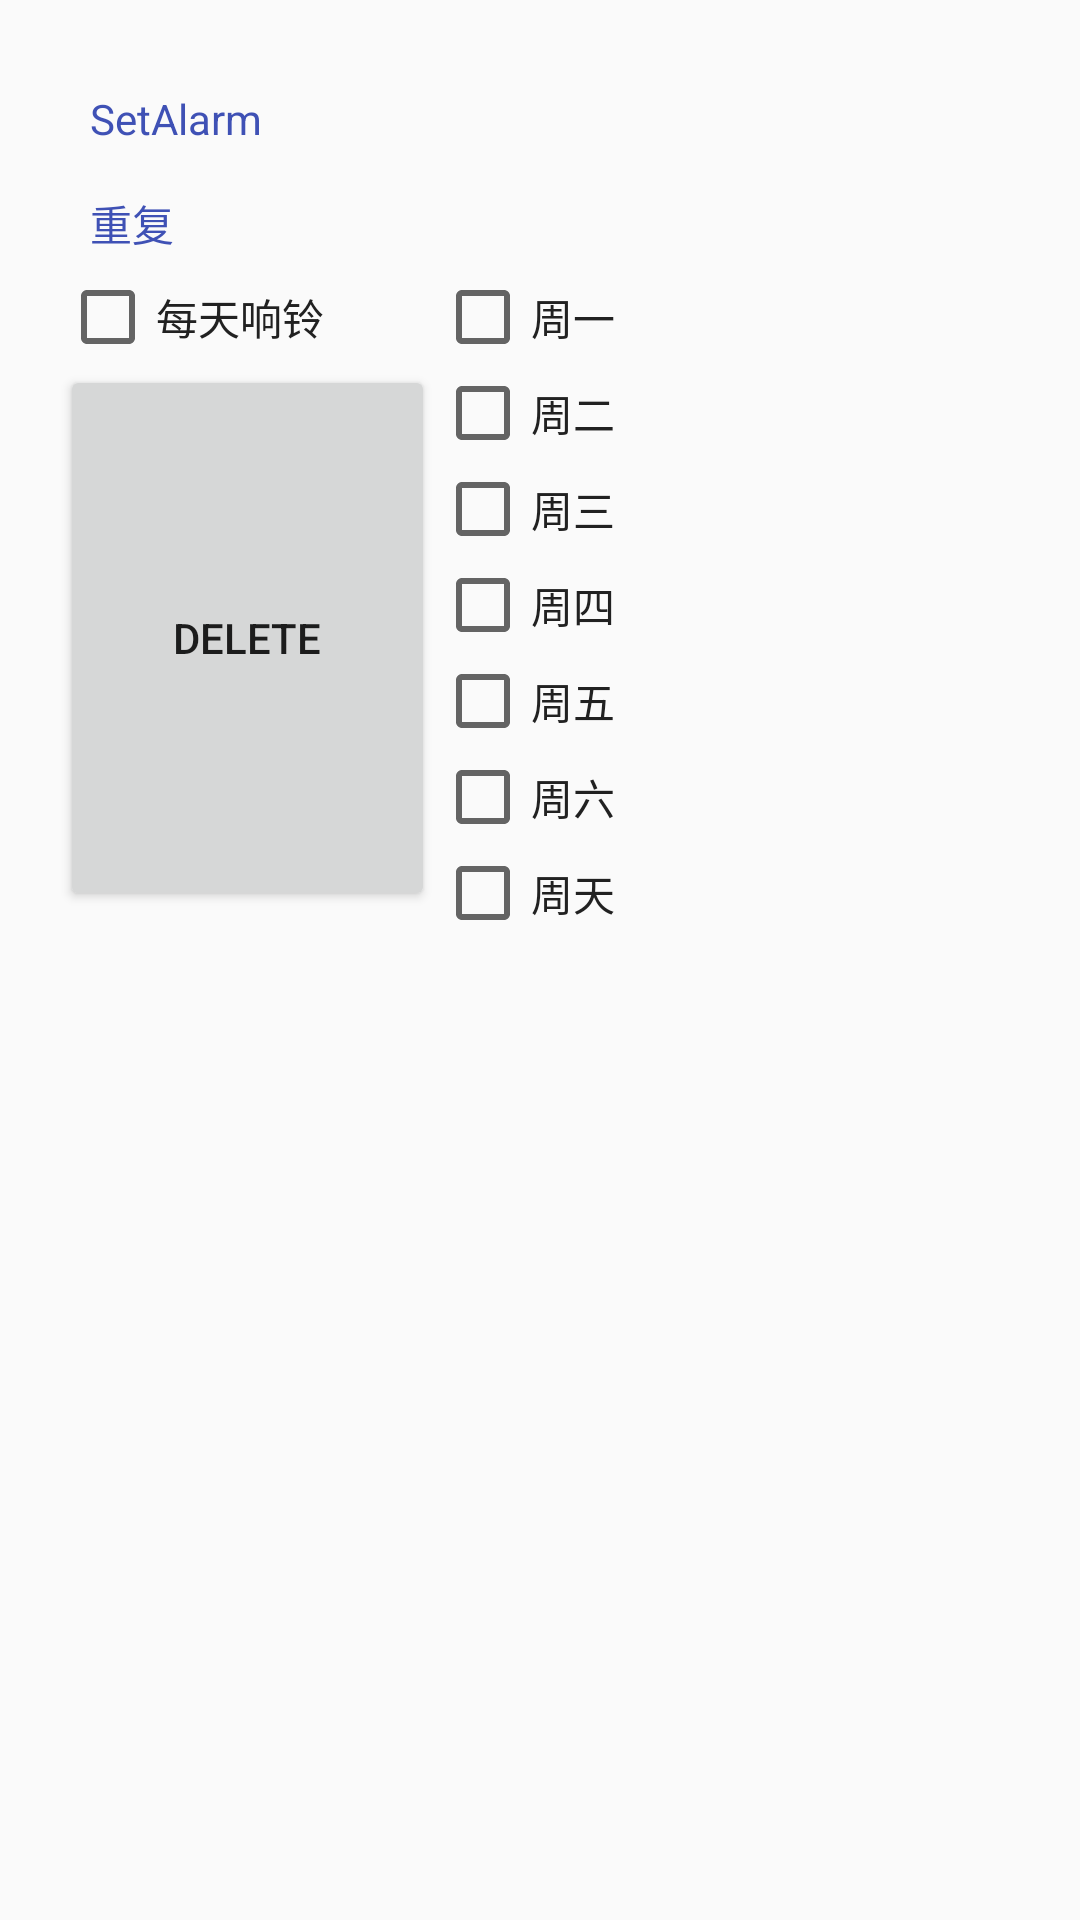

This screen was rendered from an Android layout file. Write that file and the resources it references.
<!-- AndroidManifest.xml: application theme AppTheme -->
<!-- res/layout/alarmsetdialog.xml -->
<?xml version="1.0" encoding="utf-8"?>
<LinearLayout xmlns:android="http://schemas.android.com/apk/res/android"
    android:orientation="vertical" android:layout_width="match_parent"
    android:layout_height="match_parent">
<LinearLayout
    android:layout_width="250dp"
    android:layout_height="wrap_content"
    android:orientation="vertical"
    android:layout_margin="20dp"
   >

    <TextView
        android:layout_width="wrap_content"
        android:layout_height="wrap_content"
        android:padding="10dp"
        android:text="SetAlarm"
        android:textColor="@color/colorPrimary"/>
    <TextView
        android:layout_width="wrap_content"
        android:layout_height="wrap_content"
        android:paddingLeft="10dp"
        android:paddingTop="5dp"
        android:paddingBottom="5dp"
        android:textColor="@color/colorPrimary"
        android:text="重复"/>
    <LinearLayout
        android:layout_width="fill_parent"
        android:orientation="horizontal"
        android:layout_height="wrap_content">

        <LinearLayout
            android:layout_width="fill_parent"
            android:layout_height="fill_parent"
            android:orientation="vertical"
            android:layout_weight="1">

            <CheckBox
                android:textColor="@color/primary_material_dark"
                android:id="@+id/everyday"
                android:layout_width="wrap_content"
                android:layout_height="wrap_content"
                android:checked="false"
                android:text="每天响铃"/>



            <Button
                android:layout_width="fill_parent"
                android:layout_height="fill_parent"
                android:text="Delete"
                android:id="@+id/deletebutton"
                android:layout_gravity="bottom"
                android:gravity="center"
                android:layout_marginBottom="10dp" />


        </LinearLayout>

        <LinearLayout
            android:layout_width="fill_parent"
            android:layout_height="fill_parent"
            android:orientation="vertical"
            android:layout_weight="1">
            <CheckBox
                android:textColor="@color/primary_material_dark"
                android:id="@+id/day1"
                android:layout_width="wrap_content"
                android:layout_height="wrap_content"
                android:checked="false"
                android:text="周一"/>
            <CheckBox
                android:textColor="@color/primary_material_dark"
                android:id="@+id/day2"
                android:layout_width="wrap_content"
                android:layout_height="wrap_content"
                android:checked="false"
                android:text="周二"/>
            <CheckBox
                android:textColor="@color/primary_material_dark"
                android:id="@+id/day3"
                android:layout_width="wrap_content"
                android:layout_height="wrap_content"
                android:checked="false"
                android:text="周三"/>
            <CheckBox
                android:textColor="@color/primary_material_dark"
                android:id="@+id/day4"
                android:layout_width="wrap_content"
                android:layout_height="wrap_content"
                android:checked="false"
                android:text="周四"/>
            <CheckBox
                android:textColor="@color/primary_material_dark"
                android:id="@+id/day5"
                android:layout_width="wrap_content"
                android:layout_height="wrap_content"
                android:checked="false"
                android:text="周五"/>
            <CheckBox
                android:textColor="@color/primary_material_dark"
                android:id="@+id/day6"
                android:layout_width="wrap_content"
                android:layout_height="wrap_content"
                android:checked="false"
                android:text="周六"/>
            <CheckBox
                android:textColor="@color/primary_material_dark"
                android:id="@+id/day7"
                android:layout_width="wrap_content"
                android:layout_height="wrap_content"
                android:checked="false"
                android:text="周天"/>
        </LinearLayout>


    </LinearLayout>


</LinearLayout>

</LinearLayout>
<!-- resources referenced by this layout -->
<resources>
  <color name="colorPrimary">#3F51B5</color>
  <style name="AppTheme" parent="Theme.AppCompat.Light.DarkActionBar">
          
          <item name="colorPrimary">@color/colorPrimary</item>
          <item name="colorPrimaryDark">@color/colorPrimaryDark</item>
          <item name="colorAccent">@color/colorAccent</item>
      </style>
  <color name="colorPrimaryDark">#303F9F</color>
  <color name="colorAccent">#FF4081</color>
</resources>
